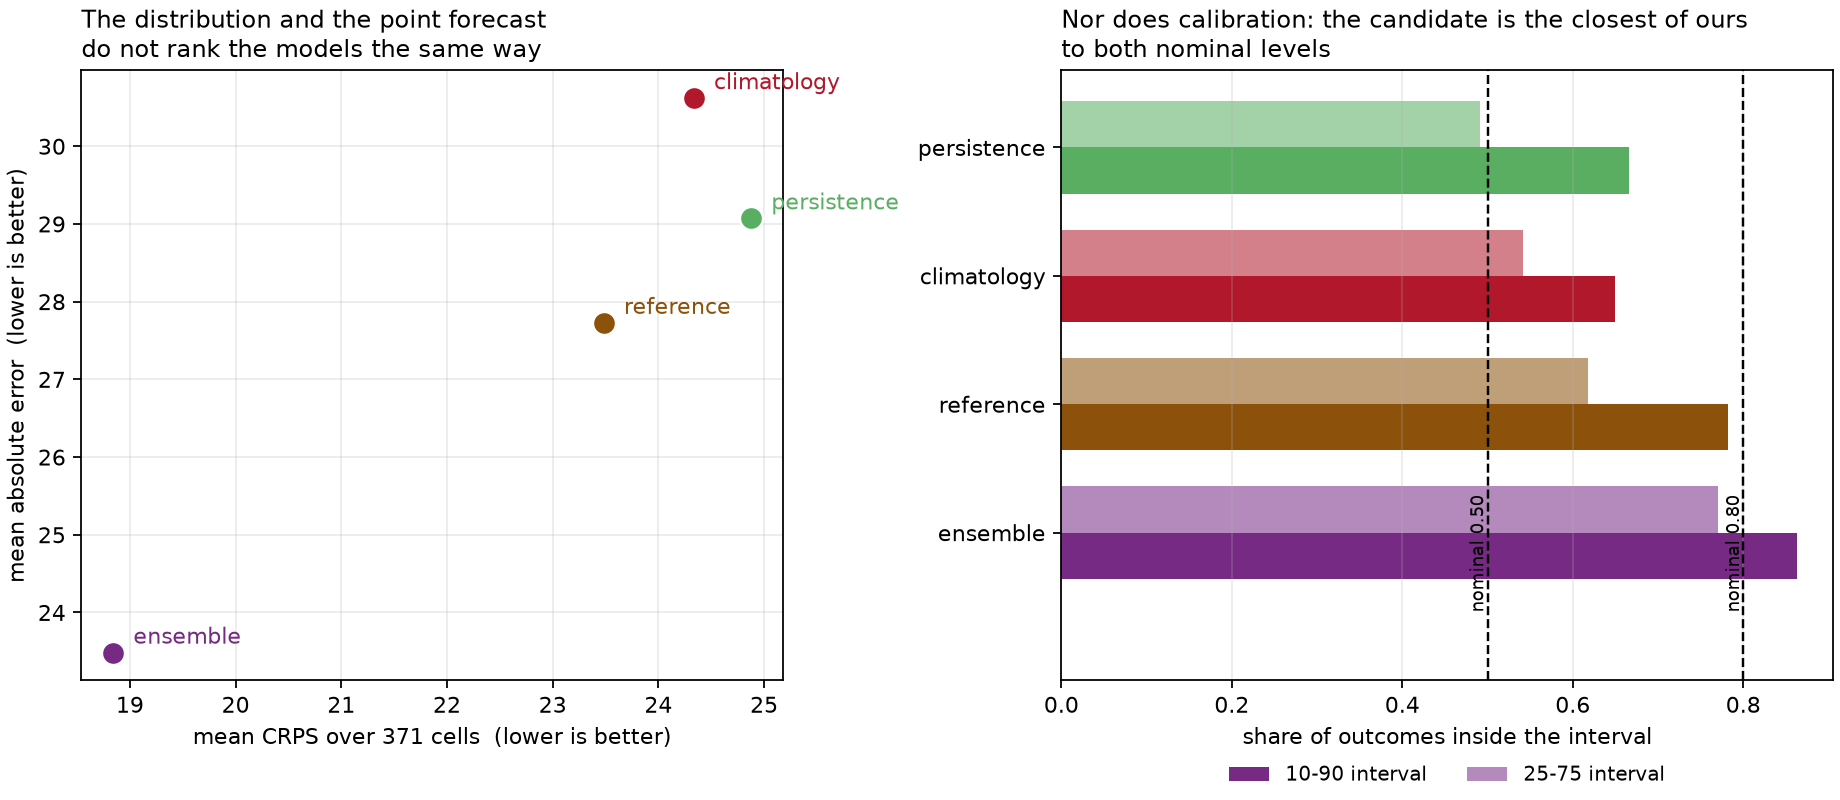

Data behind this chart, as committed beside it:
model, weighting, n_cells, mean_crps, mae, coverage_10_90, coverage_25_75, n_locations, n_splits, observed_total
ensemble, unweighted, 371, 18.84, 23.48, 0.8625, 0.7709, 16, 8, 12291
reference, unweighted, 371, 23.49, 27.73, 0.7817, 0.6179, 16, 8, 12291
climatology, unweighted, 371, 24.34, 30.62, 0.6496, 0.5418, 16, 8, 12291
persistence, unweighted, 371, 24.88, 29.07, 0.6658, 0.4906, 16, 8, 12291
